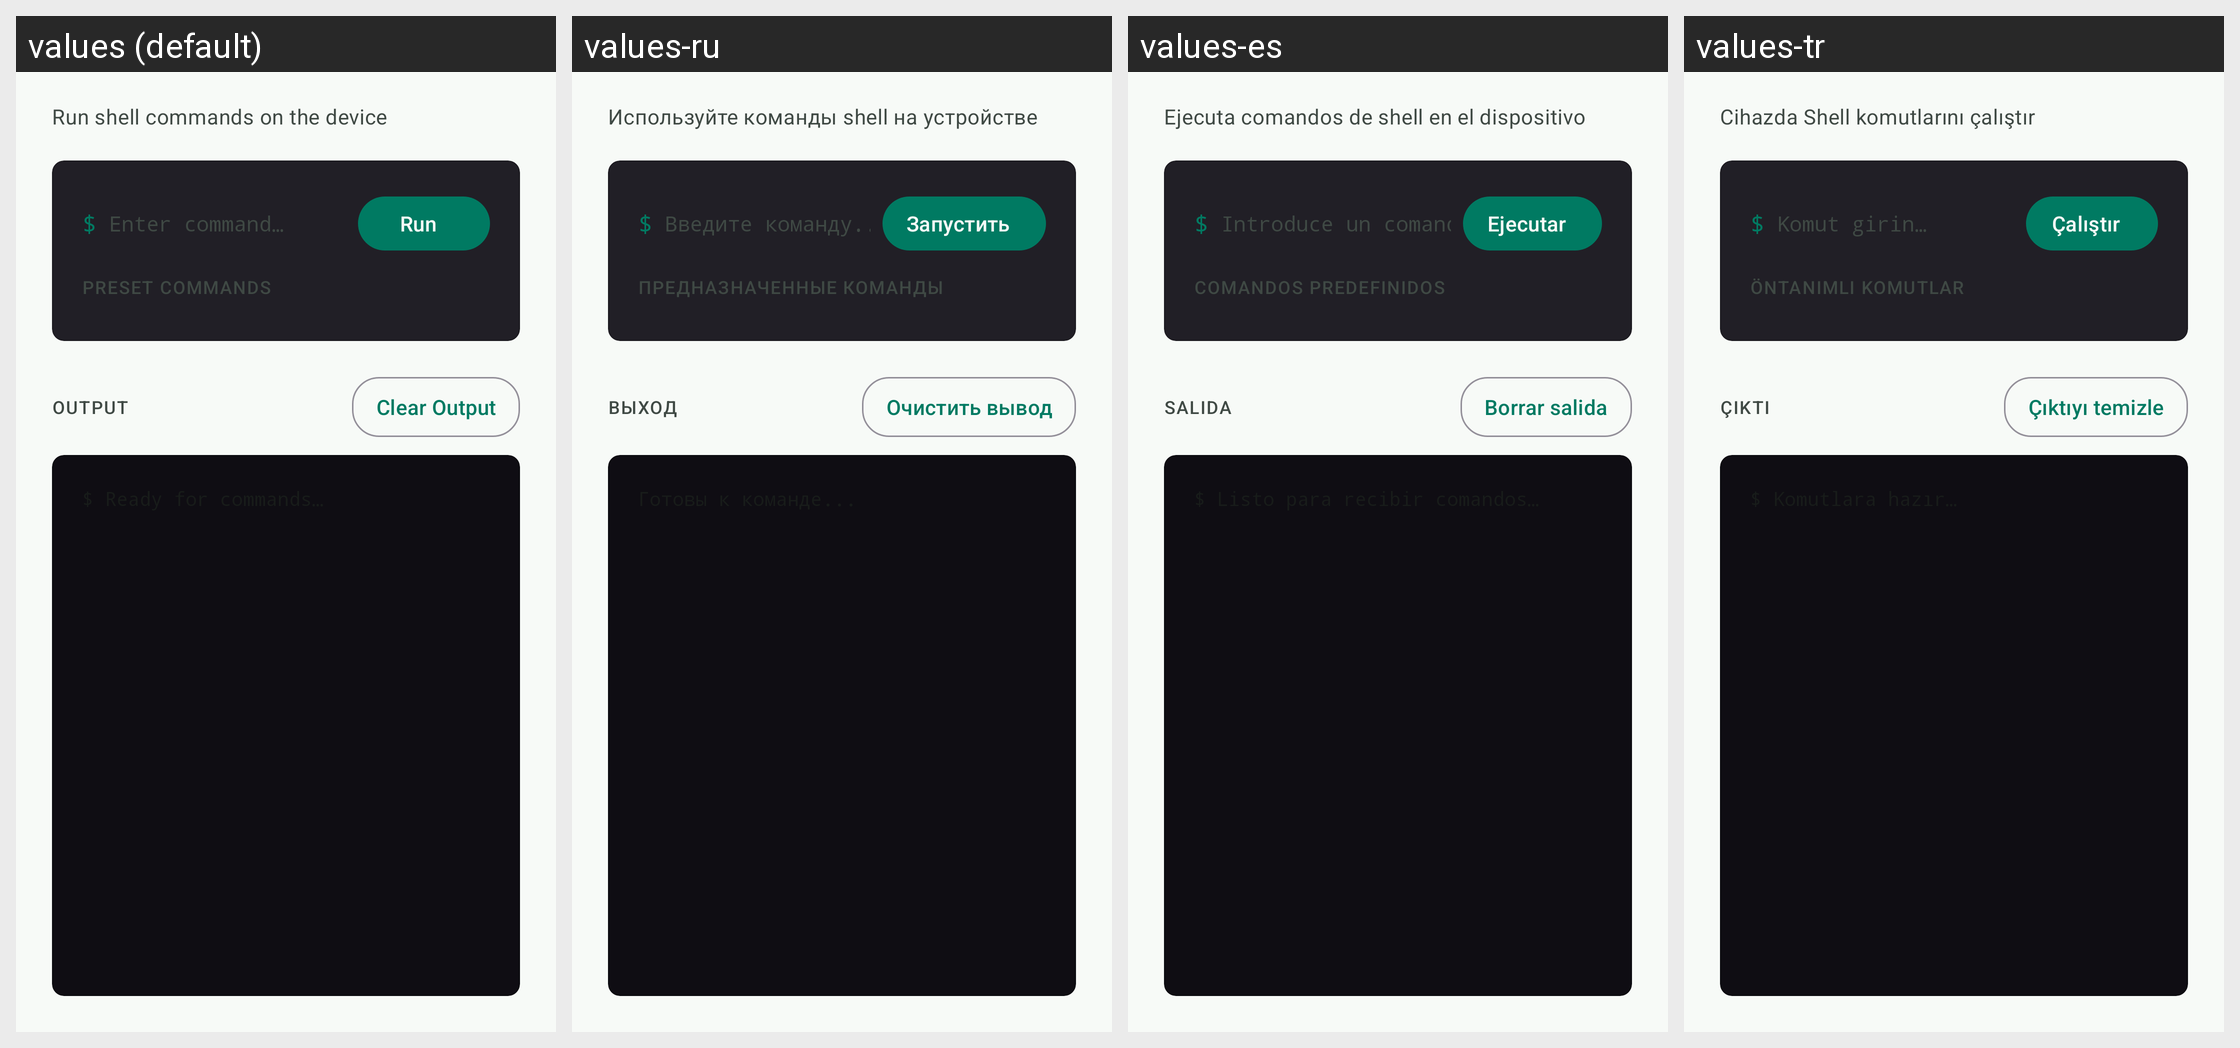

The Android screen above is rendered under several locales of the same app. Produce the string resources it draws, with the default and per-locale values.
Android screen res/layout/fragment_adb_console.xml rendered under 4 locales, left to right: values (default), values-ru, values-es, values-tr. Device: Nexus 5 (rendered at 1080×1920; each locale shown at half size, 540×960, under a caption strip naming it); theme Theme.Overdrive.
Other locales in the repository, not shown: values-af, values-ar, values-ca, values-cs, values-da, values-de, values-el, values-en, values-fi, values-fr, values-he, values-hi, values-hu, values-it, values-ja, values-ko, values-nb, values-nl, values-no, values-pl, values-pt, values-pt-rBR, values-ro, values-sr, values-sv, values-th, values-uk, values-vi, values-zh-rCN, values-zh-rTW.
Strings drawn on this screen, with the default value and each locale's value (text and hints the layout hard-codes, and strings that could not be matched under every locale, appear in the picture but are not listed):

adb_console_hero_subtitle
  values: Run shell commands on the device
  values-ru: Используйте команды shell на устройстве
  values-es: Ejecuta comandos de shell en el dispositivo
  values-tr: Cihazda Shell komutlarını çalıştır

adb_prompt
  values: $
  values-ru: $
  values-es: $
  values-tr: $

adb_command_hint
  values: Enter command…
  values-ru: Введите команду...
  values-es: Introduce un comando…
  values-tr: Komut girin…

action_run
  values: Run
  values-ru: Запустить
  values-es: Ejecutar
  values-tr: Çalıştır

adb_preset_commands_header
  values: Preset commands
  values-ru: Предназначенные команды
  values-es: Comandos predefinidos
  values-tr: Öntanımlı komutlar

adb_output_header
  values: Output
  values-ru: Выход
  values-es: Salida
  values-tr: Çıktı

action_clear_output
  values: Clear Output
  values-ru: Очистить вывод
  values-es: Borrar salida
  values-tr: Çıktıyı temizle
